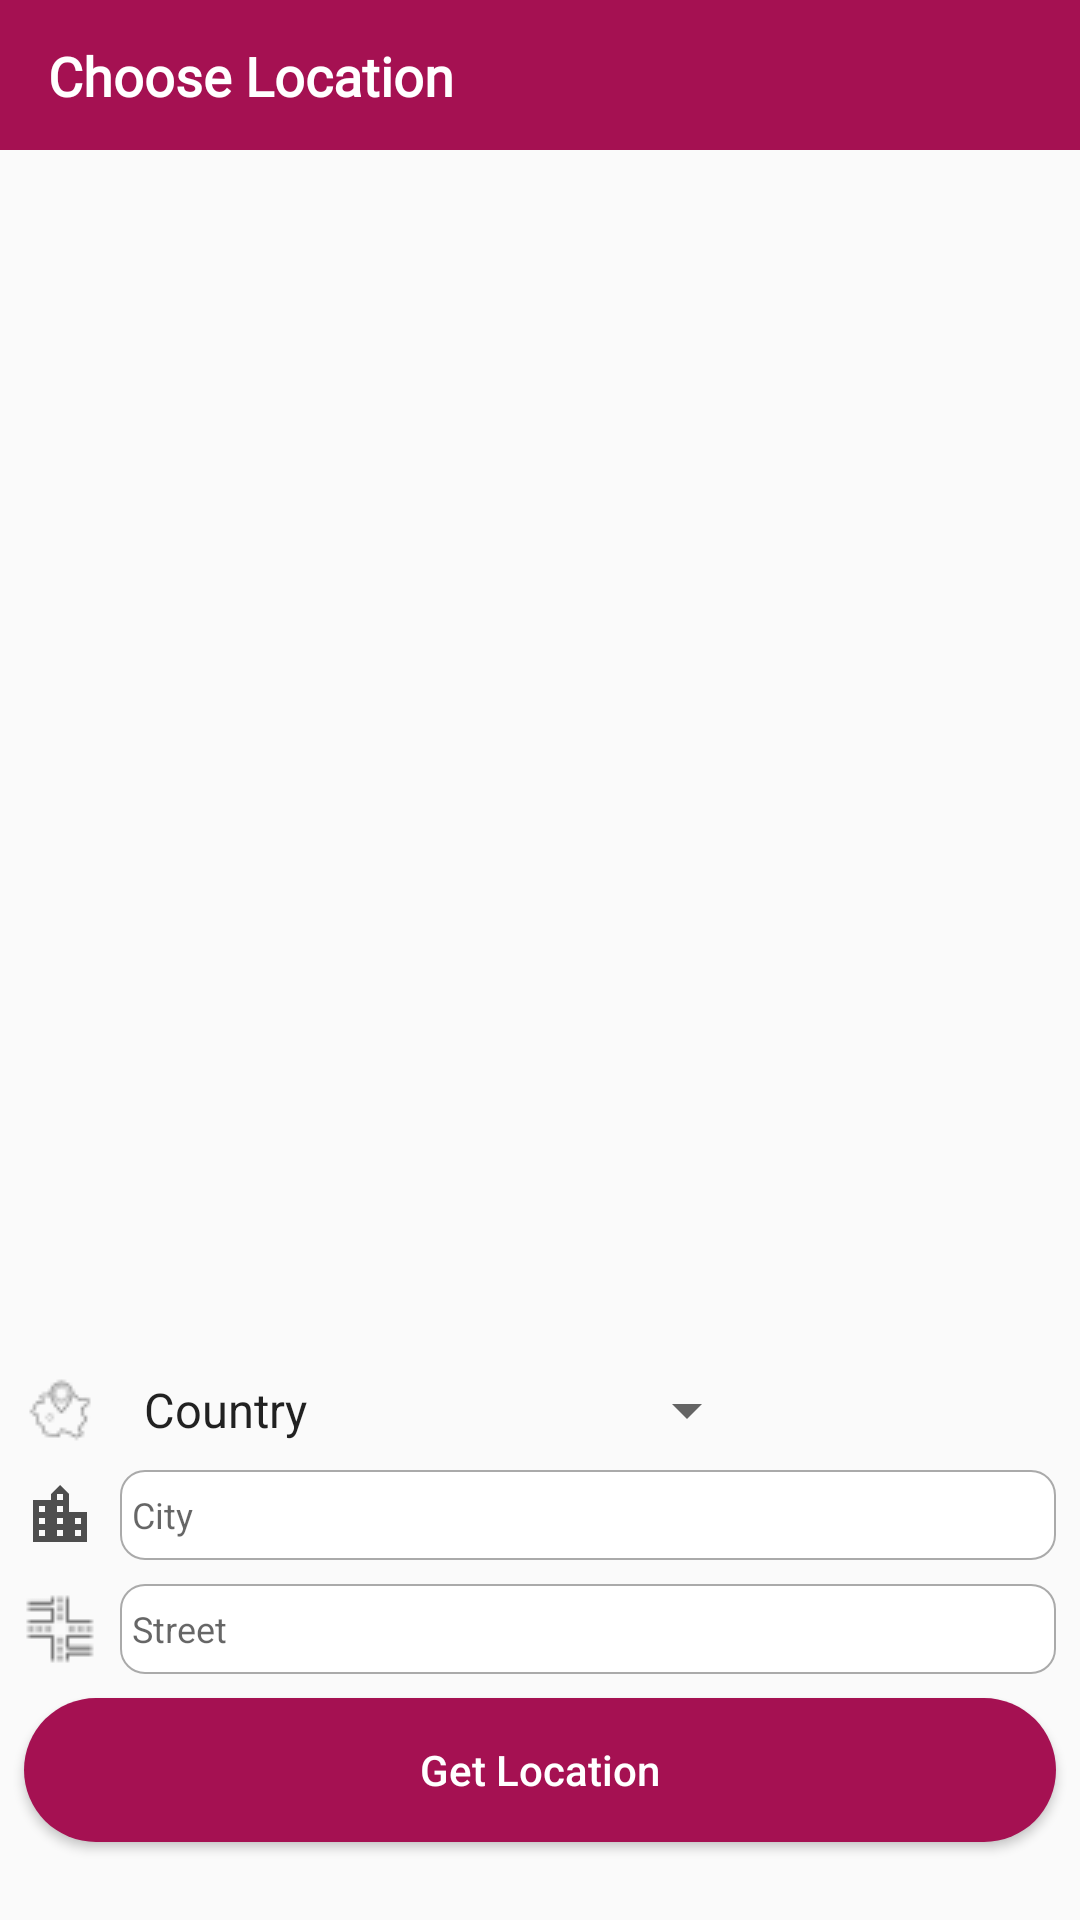

The Android layout XML behind this screen, and the referenced resources:
<!-- AndroidManifest.xml: application theme AppTheme -->
<!-- res/layout/map_bottom_sheet.xml -->
<?xml version="1.0" encoding="utf-8"?>
<androidx.coordinatorlayout.widget.CoordinatorLayout xmlns:android="http://schemas.android.com/apk/res/android"
    xmlns:app="http://schemas.android.com/apk/res-auto"
    xmlns:tools="http://schemas.android.com/tools"
    android:id="@+id/map_container"
    android:layout_width="match_parent"
    android:layout_height="match_parent"
    app:layout_behavior="com.example.beamagayver.Utilities.LockableBottomSheetBehavior"
    tools:context=".view.activities.AddPostActivity">

    <androidx.constraintlayout.widget.ConstraintLayout
        android:layout_width="match_parent"
        android:layout_height="match_parent">

        <androidx.constraintlayout.widget.ConstraintLayout
            android:id="@+id/toolbar"
            android:layout_width="match_parent"
            android:layout_height="50dp"
            android:background="@color/colorPrimary"
            app:layout_constraintEnd_toEndOf="parent"
            app:layout_constraintStart_toStartOf="parent"
            app:layout_constraintTop_toTopOf="parent">

            <TextView
                android:layout_width="wrap_content"
                android:layout_height="wrap_content"
                android:layout_gravity="center_vertical"
                android:layout_marginStart="16dp"
                android:layout_marginLeft="16dp"
                android:fontFamily="@font/montserrat"
                android:text="Choose Location"
                android:textColor="@android:color/white"
                android:textSize="18sp"
                android:textStyle="bold"
                app:layout_constraintBottom_toBottomOf="parent"
                app:layout_constraintStart_toStartOf="parent"
                app:layout_constraintTop_toTopOf="parent" />

            <ImageView
                android:id="@+id/icon_close"
                android:layout_width="wrap_content"
                android:layout_height="wrap_content"
                android:layout_gravity="end"
                android:padding="12dp"
                android:src="@drawable/ic_close_black_24dp"
                app:layout_constraintBottom_toBottomOf="parent"
                app:layout_constraintEnd_toEndOf="parent"
                app:layout_constraintTop_toTopOf="parent" />
        </androidx.constraintlayout.widget.ConstraintLayout>
        <FrameLayout
            android:id="@+id/map"
            android:name="com.google.android.gms.maps.SupportMapFragment"
            android:layout_width="match_parent"
            android:layout_height="400dp"
            app:layout_constraintTop_toBottomOf="@id/toolbar"
            app:layout_constraintStart_toStartOf="parent"
            app:layout_constraintEnd_toEndOf="parent"
            />
        <ImageView
            android:id="@+id/country_ic_iv"
            android:layout_width="wrap_content"
            android:layout_height="wrap_content"
            android:layout_margin="8dp"
            android:src="@drawable/ic_country_24"
            app:layout_constraintBottom_toBottomOf="@+id/map_activity_countries_spinner"
            app:layout_constraintStart_toStartOf="parent"
            app:layout_constraintTop_toTopOf="@+id/map_activity_countries_spinner" />

        <Spinner
            android:id="@+id/map_activity_countries_spinner"
            android:layout_width="wrap_content"
            android:layout_height="wrap_content"
            android:layout_margin="8dp"
            android:entries="@array/country_arrays"
            app:layout_constraintStart_toEndOf="@+id/country_ic_iv"
            app:layout_constraintTop_toBottomOf="@+id/map" />

        <ImageView
            android:id="@+id/city_ic_iv"
            android:layout_width="wrap_content"
            android:layout_height="wrap_content"
            android:src="@drawable/ic_location_city_black_24dp"
            app:layout_constraintBottom_toBottomOf="@+id/map_activity_city_edit_text"
            app:layout_constraintStart_toStartOf="@id/country_ic_iv"
            app:layout_constraintTop_toTopOf="@+id/map_activity_city_edit_text" />

        <com.google.android.material.textfield.TextInputEditText
            android:id="@+id/map_activity_city_edit_text"
            android:layout_width="0dp"
            android:layout_height="30dp"
            android:layout_marginTop="8dp"
            android:layout_marginEnd="8dp"
            android:background="@drawable/custom_add_place_edit_text_background"
            android:hint="@string/city"
            android:padding="4dp"
            android:imeOptions="actionDone"
            android:singleLine="true"
            android:textSize="12sp"
            app:layout_constraintEnd_toEndOf="parent"
            app:layout_constraintStart_toStartOf="@id/map_activity_countries_spinner"
            app:layout_constraintTop_toBottomOf="@id/map_activity_countries_spinner"
            android:layout_marginRight="8dp" />


        <ImageView
            android:id="@+id/street_ic_iv"
            android:layout_width="wrap_content"
            android:layout_height="wrap_content"
            android:src="@drawable/ic_streets_24"
            app:layout_constraintBottom_toBottomOf="@+id/map_activity_street_edit_text"
            app:layout_constraintStart_toStartOf="@id/city_ic_iv"
            app:layout_constraintTop_toTopOf="@+id/map_activity_street_edit_text" />

        <com.google.android.material.textfield.TextInputEditText
            android:id="@+id/map_activity_street_edit_text"
            android:layout_width="0dp"
            android:layout_height="30dp"
            android:layout_marginTop="8dp"
            android:background="@drawable/custom_add_place_edit_text_background"
            android:hint="Street"
            android:imeOptions="actionDone"
            android:singleLine="true"
            android:padding="4dp"
            android:textSize="12sp"
            app:layout_constraintEnd_toEndOf="@+id/map_activity_city_edit_text"
            app:layout_constraintStart_toStartOf="@id/map_activity_city_edit_text"
            app:layout_constraintTop_toBottomOf="@id/map_activity_city_edit_text" />

        <Button
            android:id="@+id/get_location"
            android:layout_width="match_parent"
            android:layout_height="wrap_content"
            android:layout_margin="8dp"
            android:background="@drawable/button_shape"
            android:textColor="@android:color/white"
            android:text="Get Location"
            android:textAllCaps="false"
            app:layout_constraintTop_toBottomOf="@id/map_activity_street_edit_text"
            app:layout_constraintStart_toStartOf="parent"
            app:layout_constraintEnd_toEndOf="parent"/>
    </androidx.constraintlayout.widget.ConstraintLayout>
</androidx.coordinatorlayout.widget.CoordinatorLayout>
<!-- resources referenced by this layout -->
<resources>
  <color name="colorPrimary">#a51152</color>
  <!-- drawable button_shape (drawable) -->
  <?xml version="1.0" encoding="utf-8"?>
  <shape xmlns:android="http://schemas.android.com/apk/res/android">
      <corners android:radius="24dp" />
  
      <padding
          android:bottom="1dp"
          android:left="1dp"
          android:right="1dp"
          android:top="1dp" />
  
      <solid android:color="#a51152" />
  
  </shape>
  <!-- drawable custom_add_place_edit_text_background (drawable) -->
  <?xml version="1.0" encoding="utf-8"?>
  <shape xmlns:android="http://schemas.android.com/apk/res/android"
      android:shape="rectangle">
  
      <solid android:color="@color/white" />
  
      <stroke android:width="@dimen/border_width"
          android:color="@android:color/darker_gray"/>
      <corners android:radius="8dp"/>
  
  </shape>
  <!-- drawable ic_location_city_black_24dp (drawable) -->
  <vector xmlns:android="http://schemas.android.com/apk/res/android"
      android:width="24dp"
      android:height="24dp"
      android:tint="#4E4E4E"
      android:viewportWidth="24.0"
      android:viewportHeight="24.0">
      <path
          android:fillColor="#FF000000"
          android:pathData="M15,11L15,5l-3,-3 -3,3v2L3,7v14h18L21,11h-6zM7,19L5,19v-2h2v2zM7,15L5,15v-2h2v2zM7,11L5,11L5,9h2v2zM13,19h-2v-2h2v2zM13,15h-2v-2h2v2zM13,11h-2L11,9h2v2zM13,7h-2L11,5h2v2zM19,19h-2v-2h2v2zM19,15h-2v-2h2v2z" />
  </vector>
  <string name="city">City</string>
  <style name="AppTheme" parent="Theme.AppCompat.Light.NoActionBar">
          <item name="colorPrimary">@color/colorPrimary</item>
          <item name="colorPrimaryDark">@color/colorPrimaryDark</item>
          <item name="colorAccent">@color/colorAccent</item>
      </style>
  <color name="white">#FFFFFF</color>
  <dimen name="border_width">0.5dp</dimen>
  <color name="colorPrimaryDark">#740c3a</color>
  <color name="colorAccent">#4424D6</color>
</resources>
